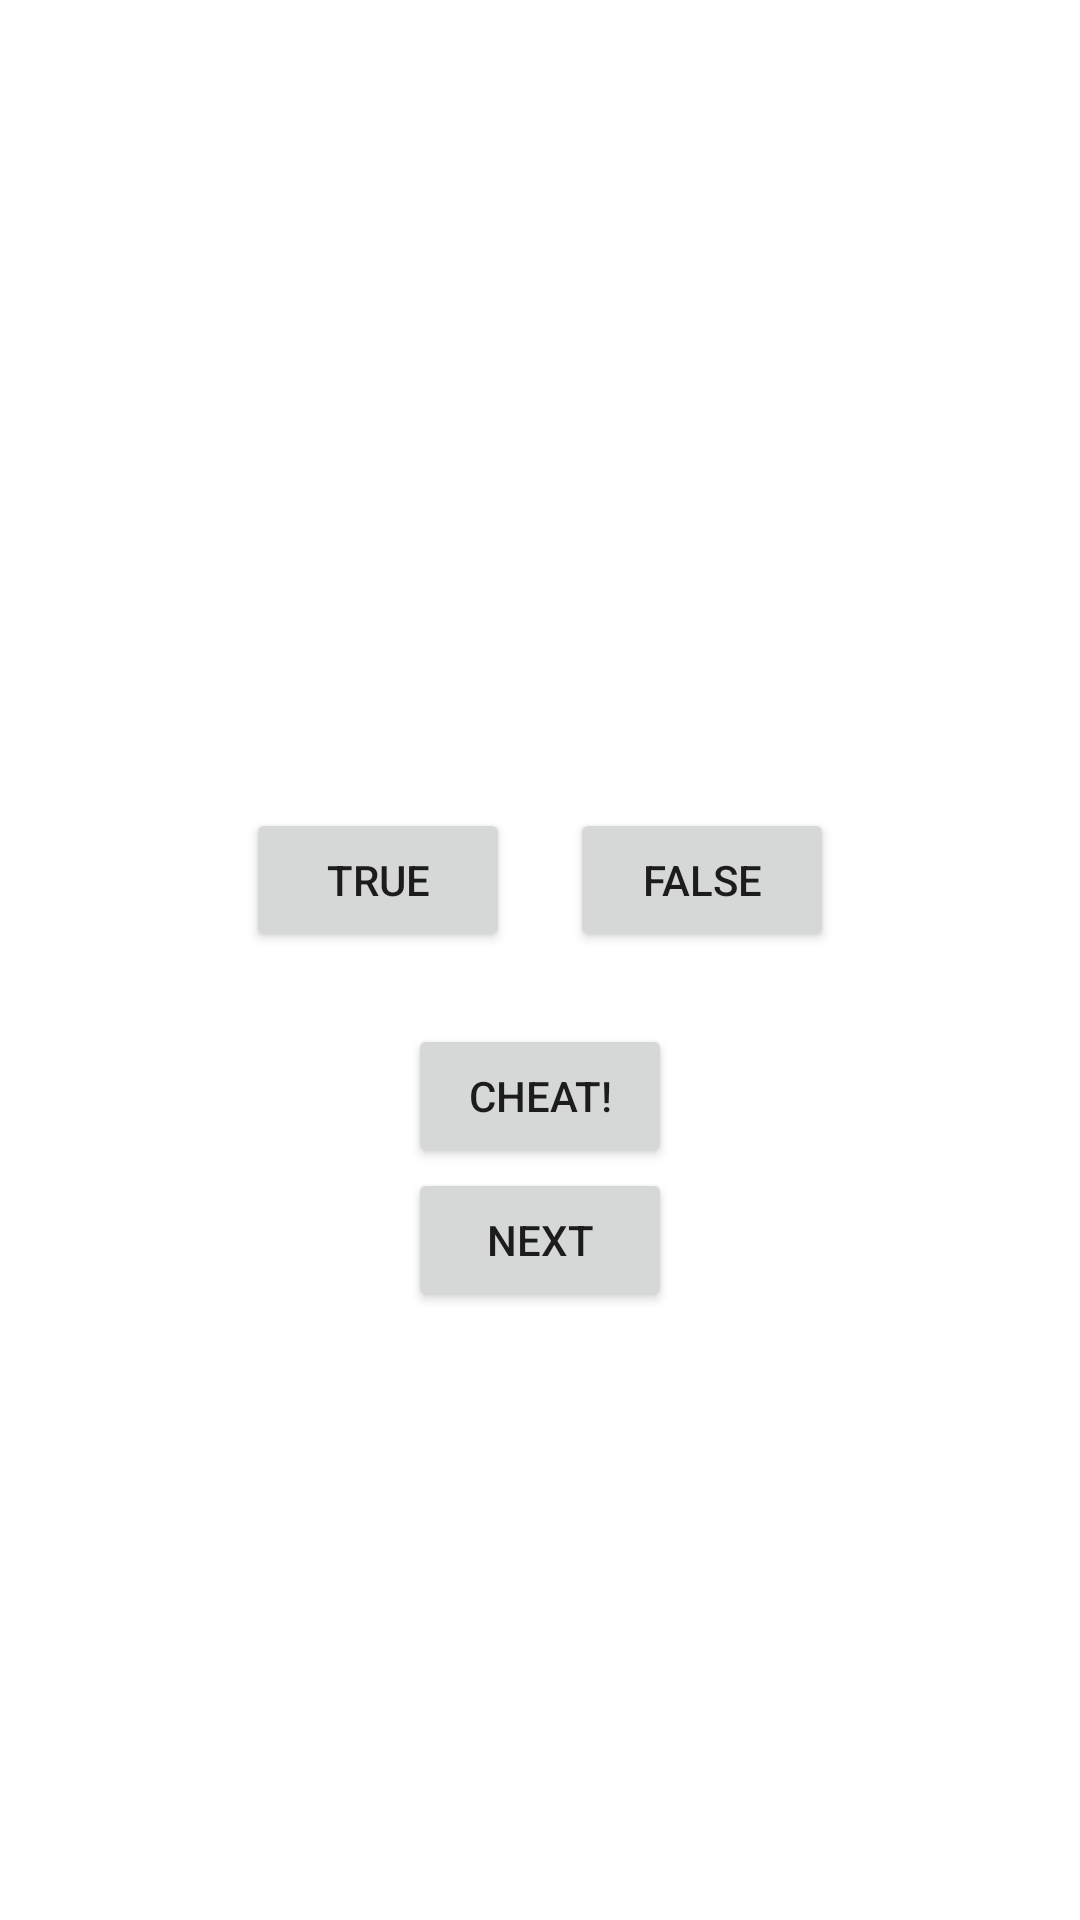

Android layout source for this screen:
<!-- AndroidManifest.xml: application theme Theme.SECOND -->
<!-- res/layout/activity_main.xml -->
<?xml version="1.0" encoding="utf-8"?>
<LinearLayout xmlns:android="http://schemas.android.com/apk/res/android"
    xmlns:tools="http://schemas.android.com/tools"
    android:layout_width="match_parent"
    android:layout_height="match_parent"
    android:gravity="center"
    android:orientation="vertical">

    <TextView
        android:id="@+id/question_text_view"
        android:layout_width="wrap_content"
        android:layout_height="wrap_content"
        android:gravity="center"
        android:padding="24dp"
        tools:text="@string/question_australia"  />

    <LinearLayout
        android:layout_width="wrap_content"
        android:layout_height="wrap_content"
        android:orientation="horizontal">

        <Button
            android:id="@+id/true_button"
            android:layout_width="wrap_content"
            android:layout_height="wrap_content"
            android:text="@string/true_button"
            android:layout_marginRight="20dp"/>

        <Button
            android:id="@+id/false_button"
            android:layout_width="wrap_content"
            android:layout_height="wrap_content"
            android:text="@string/false_button" />

    </LinearLayout>
    <Button
        android:id="@+id/cheat_button"
        android:layout_width="wrap_content"
        android:layout_height="wrap_content"
        android:layout_marginTop="24dp"
        android:text="@string/cheat_button" />
    <Button
    android:id="@+id/next_button"
    android:layout_width="wrap_content"
    android:layout_height="wrap_content"
    android:text="@string/next_button"
    android:drawableEnd="@drawable/arrow_right"
    android:drawablePadding="4dp"
    />

</LinearLayout>
<!-- resources referenced by this layout -->
<resources>
  <string name="cheat_button">Cheat!</string>
  <string name="false_button">False</string>
  <string name="next_button">Next</string>
  <string name="question_australia">Canberra is the capital of Australia.</string>
  <string name="true_button">True</string>
  <style name="Theme.SECOND" parent="Theme.MaterialComponents.DayNight.DarkActionBar">
          
          <item name="colorPrimary">@color/purple_500</item>
          <item name="colorPrimaryVariant">@color/purple_700</item>
          <item name="colorOnPrimary">@color/white</item>
          
          <item name="colorSecondary">@color/teal_200</item>
          <item name="colorSecondaryVariant">@color/teal_700</item>
          <item name="colorOnSecondary">@color/black</item>
          
          <item name="android:statusBarColor" tools:targetApi="l">?attr/colorPrimaryVariant</item>
          
      </style>
  <!-- not gathered from this repository: default colours our renderer supplied (Android Studio template values) -->
  <color name="purple_500">#FF6200EE</color>
  <color name="purple_700">#FF3700B3</color>
  <color name="teal_200">#FF03DAC5</color>
  <color name="teal_700">#FF018786</color>
  <color name="black">#FF000000</color>
  <color name="white">#FFFFFFFF</color>
</resources>
